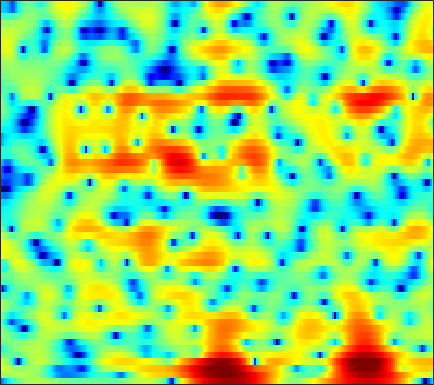

The file beside this chart, header and first rows:
-11.566, -9.9437, -7.8417, -6.0166, -4.8148, -3.4453, -2.3031, -1.57, -0.74463, -0.051, 0.5065, 0.86288, 1.2446, 1.5258, 1.686, 1.8154, 1.8732, 1.8692, 1.8222, 1.7199, 1.5568, 1.4058, 1.1705, 0.91694
1.308, 1.342, 1.425, 1.536, 1.638, 1.78, 1.914, 2.003, 2.101, 2.152, 2.161, 2.132, 2.031, 1.857, 1.67, 1.338, 0.9015, 0.4985, -0.1499, -0.9396, -1.867, -2.664, -3.866, -5.224
3.887, 3.533, 3.022, 2.491, 2.094, 1.587, 1.169, 0.9267, 0.7367, 0.7056, 0.8008, 0.9214, 1.1, 1.226, 1.258, 1.196, 0.9669, 0.6756, 0.1077, -0.6855, -1.745, -2.701, -4.196, -6.006
3.318, 2.656, 1.563, 0.1357, -1.246, -3.742, -7.613, -12.55, -23.9, -11.06, -5.704, -3.253, -0.9936, 0.5548, 1.391, 2.163, 2.614, 2.765, 2.776, 2.565, 2.183, 1.799, 1.182, 0.4854
-1.867, -1.638, -1.414, -1.302, -1.288, -1.327, -1.359, -1.314, -1.116, -0.7277, -0.1849, 0.2882, 0.9132, 1.48, 1.838, 2.197, 2.406, 2.468, 2.414, 2.204, 1.867, 1.523, 0.9523, 0.2558
-5.695, -4.24, -2.8, -1.76, -1.162, -0.5239, -0.02618, 0.292, 0.6644, 1.01, 1.324, 1.547, 1.814, 2.049, 2.185, 2.302, 2.335, 2.303, 2.151, 1.867, 1.45, 1.037, 0.3532, -0.4994
-1.001, -0.8115, -0.5627, -0.3537, -0.225, -0.09548, 0.003088, 0.07261, 0.1598, 0.2783, 0.4336, 0.5898, 0.827, 1.094, 1.297, 1.55, 1.741, 1.842, 1.89, 1.823, 1.611, 1.348, 0.8404, 0.1368
1.004, 0.648, 0.1449, -0.4077, -0.8558, -1.499, -2.184, -2.716, -3.393, -3.928, -4.157, -4.048, -3.503, -2.594, -1.823, -0.781, 0.1674, 0.7791, 1.436, 1.907, 2.196, 2.296, 2.28, 2.103
0.4051, -0.4408, -1.649, -2.894, -3.83, -5.07, -6.39, -7.522, -9.536, -12.78, -19.66, -40.8, -15.62, -9.308, -6.354, -3.52, -1.441, -0.2415, 0.9978, 1.905, 2.532, 2.849, 3.105, 3.19
-0.7931, -2.615, -5.657, -9.496, -12.51, -13.73, -11.64, -10.11, -8.716, -7.838, -7.078, -6.386, -5.157, -3.655, -2.437, -0.9029, 0.4682, 1.337, 2.267, 2.954, 3.386, 3.556, 3.587, 3.411
0.8606, -0.6056, -2.754, -4.88, -6.099, -6.664, -6.088, -5.319, -4.254, -3.285, -2.387, -1.742, -0.8741, -0.007699, 0.6441, 1.473, 2.22, 2.706, 3.221, 3.559, 3.683, 3.613, 3.277, 2.61
2.202, 1.45, 0.4681, -0.4128, -0.9764, -1.569, -1.98, -2.189, -2.344, -2.379, -2.294, -2.127, -1.758, -1.199, -0.6954, 0.07201, 0.8307, 1.35, 1.936, 2.338, 2.525, 2.508, 2.253, 1.732
2.026, 1.4, 0.6567, 0.01308, -0.4295, -1.024, -1.689, -2.279, -3.264, -4.5, -5.965, -7.016, -7.579, -6.504, -5.002, -2.902, -1.071, 0.05873, 1.236, 2.056, 2.566, 2.757, 2.781, 2.555
-2.002, -2.808, -2.981, -2.498, -2.07, -1.684, -1.65, -1.908, -2.683, -4.073, -6.215, -8.278, -10.27, -8.27, -5.634, -2.583, -0.3034, 0.9993, 2.298, 3.184, 3.722, 3.92, 3.932, 3.677
-11.65, -15.2, -10.46, -6.361, -4.436, -2.762, -1.76, -1.314, -1.022, -0.9557, -0.9776, -0.9651, -0.7907, -0.3574, 0.0858, 0.7963, 1.519, 2.025, 2.568, 2.954, 3.159, 3.188, 3.056, 2.715
-2.286, -2.724, -2.826, -2.508, -2.114, -1.521, -0.951, -0.5774, -0.1691, 0.1469, 0.3886, 0.5368, 0.7113, 0.8712, 0.9946, 1.145, 1.267, 1.328, 1.37, 1.356, 1.27, 1.163, 0.96, 0.6888
-0.5262, -0.9267, -1.12, -0.978, -0.7034, -0.224, 0.2861, 0.6361, 1.031, 1.318, 1.484, 1.536, 1.518, 1.391, 1.258, 1.022, 0.7377, 0.4922, 0.155, -0.2027, -0.5704, -0.8382, -1.174, -1.449
-3.337, -4.625, -4.135, -2.197, -0.743, 0.8289, 1.966, 2.58, 3.109, 3.367, 3.384, 3.254, 2.905, 2.386, 1.888, 1.111, 0.26, -0.4065, -1.277, -2.08, -2.807, -3.336, -4.016, -4.724
-1.826, -3.569, -2.682, -0.2158, 1.387, 2.94, 3.939, 4.392, 4.665, 4.592, 4.218, 3.749, 2.87, 1.719, 0.6472, -1.04, -3.03, -4.667, -6.841, -8.351, -8.783, -8.7, -8.835, -9.829
4.699, 4.201, 3.8, 3.678, 3.681, 3.688, 3.612, 3.445, 3.045, 2.41, 1.509, 0.6522, -0.7421, -2.424, -3.901, -6.221, -9.131, -11.94, -17.33, -23.75, -18.05, -14.48, -11.67, -10.06
5.789, 5.325, 4.748, 4.213, 3.819, 3.294, 2.714, 2.21, 1.388, 0.3656, -0.9265, -2.101, -3.98, -6.155, -7.885, -10.06, -11.65, -12.23, -12.32, -11.75, -10.66, -9.598, -8.13, -6.732
5.428, 4.861, 4.104, 3.366, 2.858, 2.251, 1.687, 1.258, 0.6067, -0.2575, -1.427, -2.603, -4.694, -7.734, -11, -18.56, -28.15, -17.24, -11.79, -8.747, -6.731, -5.549, -4.245, -3.118
3.589, 2.695, 1.339, -0.03899, -0.8894, -1.456, -1.276, -0.8586, -0.2902, 0.03882, 0.006053, -0.2783, -0.9547, -1.958, -2.785, -3.729, -4.111, -3.907, -3.231, -2.397, -1.669, -1.231, -0.7981, -0.4992
0.2831, -0.8511, -3.194, -7.243, -13.12, -22.54, -8.699, -4.84, -1.784, 0.1025, 1.264, 1.818, 2.233, 2.407, 2.424, 2.38, 2.309, 2.256, 2.168, 1.98, 1.647, 1.241, 0.4167, -0.8378
-3.249, -3.352, -3.817, -4.444, -4.757, -4.609, -3.679, -2.657, -1.241, 0.02539, 1.068, 1.692, 2.314, 2.762, 2.982, 3.149, 3.174, 3.098, 2.873, 2.464, 1.841, 1.182, -0.01887, -1.693
-5.347, -4.879, -4.397, -3.973, -3.638, -3.115, -2.474, -1.937, -1.16, -0.3885, 0.3377, 0.8277, 1.398, 1.843, 2.104, 2.343, 2.457, 2.455, 2.33, 2.069, 1.651, 1.241, 0.5816, -0.1642
-6.055, -5.685, -5.179, -4.638, -4.213, -3.591, -2.922, -2.401, -1.692, -0.9848, -0.3136, 0.1599, 0.7416, 1.244, 1.565, 1.909, 2.154, 2.27, 2.322, 2.258, 2.079, 1.875, 1.522, 1.088
-7.169, -7.07, -6.777, -6.29, -5.801, -5.03, -4.19, -3.53, -2.674, -1.843, -1.059, -0.504, 0.175, 0.8151, 1.248, 1.766, 2.202, 2.468, 2.734, 2.879, 2.903, 2.831, 2.606, 2.229
-10.68, -11.3, -11.48, -10.75, -9.72, -8.179, -6.69, -5.688, -4.5, -3.486, -2.579, -1.946, -1.132, -0.3377, 0.2543, 1.031, 1.766, 2.265, 2.846, 3.299, 3.599, 3.705, 3.683, 3.454
-16.66, -21.65, -43.14, -20.25, -15.69, -12.1, -9.752, -8.514, -7.301, -6.49, -5.911, -5.515, -4.849, -3.942, -3.065, -1.745, -0.4049, 0.5472, 1.665, 2.592, 3.297, 3.692, 4.033, 4.155
-13.05, -13.93, -14.48, -14.03, -13.15, -11.88, -10.78, -10.19, -9.862, -10.11, -11.15, -12.5, -14.55, -13.58, -10.75, -7.03, -4.102, -2.371, -0.5269, 0.8836, 1.97, 2.623, 3.304, 3.807
-11.22, -11.89, -12.48, -12.5, -12.23, -11.49, -10.67, -10.2, -9.897, -10.15, -11.1, -12.3, -14.05, -13.23, -10.86, -7.606, -4.94, -3.382, -1.753, -0.5166, 0.4707, 1.08, 1.812, 2.517
-11.13, -13.23, -16.84, -18.6, -16.5, -12.76, -10.02, -8.552, -7.177, -6.339, -5.817, -5.491, -5.175, -4.687, -4.146, -3.358, -2.619, -2.142, -1.72, -1.481, -1.365, -1.332, -1.144, -0.5392
-7.484, -9.079, -11.27, -11.94, -10.86, -8.325, -6.099, -4.726, -3.373, -2.384, -1.755, -1.435, -1.121, -1.032, -1.06, -1.226, -1.564, -1.922, -2.562, -3.484, -4.911, -6.492, -10.01, -13.5
-4.117, -4.342, -4.465, -4.277, -3.959, -3.312, -2.544, -2.007, -1.356, -0.8667, -0.5965, -0.5831, -0.7254, -1.109, -1.634, -2.61, -3.881, -5.048, -6.574, -7.793, -8.354, -8.473, -8.448, -7.468
-4.819, -4.445, -3.893, -3.348, -2.892, -2.374, -1.904, -1.62, -1.341, -1.224, -1.227, -1.345, -1.783, -2.463, -3.19, -4.611, -6.752, -9.163, -14.63, -35.28, -16.01, -10.83, -6.662, -3.619
-9.433, -7.778, -6.099, -4.92, -4.278, -3.675, -3.318, -3.151, -3.084, -3.135, -3.287, -3.416, -3.676, -4.071, -4.439, -5.057, -5.907, -6.562, -7.282, -7.327, -6.298, -5.017, -2.991, -0.9361
-10.16, -8.597, -7.1, -6.136, -5.758, -5.536, -5.624, -5.847, -6.26, -6.685, -7.07, -7.265, -7.197, -6.939, -6.669, -6.206, -5.655, -5.197, -4.514, -3.672, -2.616, -1.728, -0.4088, 0.9345
-5.852, -5.733, -5.643, -5.757, -6.011, -6.644, -7.612, -8.615, -10.26, -12.25, -14.06, -14.72, -14.04, -12.16, -10.67, -8.832, -7.119, -5.966, -4.492, -3.082, -1.724, -0.7149, 0.5696, 1.775
-2.855, -3.204, -3.766, -4.546, -5.234, -6.451, -8.005, -9.542, -12.2, -15.99, -21.86, -26.93, -21.28, -16.54, -13.98, -11.26, -8.925, -7.328, -5.326, -3.447, -1.759, -0.5946, 0.8028, 2.05
-0.7845, -1.332, -2.161, -3.095, -3.897, -5.059, -6.41, -7.553, -9.324, -11.19, -12.87, -14.07, -15.11, -15.65, -15.44, -13.93, -11.26, -9.035, -6.29, -3.95, -1.999, -0.7156, 0.7582, 2.037
0.456, -0.251, -1.298, -2.375, -3.202, -4.155, -4.985, -5.518, -6.242, -7.19, -8.403, -9.616, -12.04, -16.14, -21.82, -19.32, -12.17, -8.798, -5.592, -3.359, -1.709, -0.7288, 0.4425, 1.543
0.7308, -0.1975, -1.878, -4.093, -5.778, -7.227, -6.625, -5.523, -4.161, -3.341, -3.104, -3.109, -3.493, -3.929, -4.033, -3.747, -3.011, -2.305, -1.59, -1.264, -1.346, -1.636, -1.873, -1.324
-0.6318, -1.143, -2.668, -5.399, -8.652, -12.57, -8.449, -5.143, -2.223, -0.3356, 0.8444, 1.388, 1.848, 2.072, 2.159, 2.166, 2.059, 1.836, 1.209, 0.01091, -2.121, -4.781, -12.21, -17.19
-2.705, -2.205, -2.019, -2.184, -2.304, -2.229, -1.674, -1.013, -0.03773, 0.8692, 1.631, 2.048, 2.454, 2.681, 2.725, 2.65, 2.394, 2.045, 1.396, 0.4835, -0.6771, -1.612, -2.626, -2.938
-2.106, -1.641, -1.159, -0.8047, -0.5606, -0.2295, 0.1323, 0.4258, 0.845, 1.24, 1.571, 1.791, 1.987, 2.087, 2.092, 2.002, 1.789, 1.562, 1.166, 0.6821, 0.1513, -0.2445, -0.7329, -1.171
-0.8672, -0.5904, -0.2499, 0.06494, 0.2665, 0.51, 0.7182, 0.859, 1.029, 1.181, 1.303, 1.374, 1.435, 1.445, 1.425, 1.34, 1.2, 1.064, 0.8213, 0.5381, 0.218, -0.04728, -0.437, -0.868
-0.02341, 0.2363, 0.5367, 0.7657, 0.8779, 0.9535, 0.9642, 0.9413, 0.8787, 0.8121, 0.7676, 0.7317, 0.7101, 0.6917, 0.668, 0.6195, 0.5474, 0.4635, 0.3341, 0.1803, 0.004515, -0.1439, -0.3609, -0.6159
0.6046, 1.032, 1.439, 1.623, 1.62, 1.449, 1.112, 0.7863, 0.3088, -0.1257, -0.4162, -0.5304, -0.5206, -0.4265, -0.3657, -0.3062, -0.3197, -0.3855, -0.4728, -0.5506, -0.5776, -0.5492, -0.4597, -0.3535
1.546, 2.301, 2.888, 3.022, 2.855, 2.253, 1.221, 0.1674, -1.522, -3.211, -4.194, -4.056, -3.23, -2.315, -1.83, -1.522, -1.606, -1.873, -2.343, -2.736, -2.736, -2.422, -1.647, -0.7505
3.06, 3.807, 4.319, 4.335, 4.01, 3.087, 1.508, -0.2565, -3.783, -10.04, -22.25, -12.33, -6.494, -3.967, -3.061, -2.84, -3.522, -4.615, -7.117, -10.92, -13.31, -10.51, -6.194, -3.1
3.646, 4.008, 4.238, 4.155, 3.862, 3.17, 2.124, 1.119, -0.4212, -1.907, -2.912, -3.111, -2.975, -2.823, -2.917, -3.457, -4.558, -5.791, -7.934, -10.32, -11.26, -10.13, -7.538, -4.978
3.361, 3.519, 3.621, 3.557, 3.407, 3.064, 2.567, 2.127, 1.482, 0.8244, 0.2179, -0.1952, -0.7735, -1.399, -1.982, -2.917, -4.111, -5.14, -6.604, -7.951, -8.762, -8.794, -7.975, -6.41
2.552, 2.688, 2.804, 2.844, 2.829, 2.739, 2.586, 2.433, 2.179, 1.866, 1.498, 1.147, 0.6068, -0.08204, -0.7198, -1.798, -3.172, -4.472, -6.697, -9.787, -14.54, -18.82, -15.17, -9.608
0.5288, 0.703, 0.8704, 1.001, 1.073, 1.178, 1.309, 1.408, 1.534, 1.618, 1.605, 1.514, 1.279, 0.8519, 0.4092, -0.39, -1.436, -2.427, -3.997, -5.897, -7.772, -8.515, -7.664, -5.446
-3.401, -3.199, -3.101, -3.148, -3.186, -3.058, -2.622, -2.1, -1.286, -0.5054, 0.1075, 0.4467, 0.6635, 0.6606, 0.5169, 0.1852, -0.292, -0.6829, -1.22, -1.636, -1.827, -1.738, -1.283, -0.5069
-7.841, -7.504, -7.845, -9.202, -10.8, -12.68, -11.16, -8.591, -5.577, -3.404, -1.898, -1.148, -0.5427, -0.2855, -0.2872, -0.4619, -0.7414, -0.9384, -1.114, -1.059, -0.741, -0.3375, 0.3848, 1.22
-8.22, -7.705, -8, -9.347, -11.11, -13.23, -11.62, -8.902, -5.801, -3.604, -2.157, -1.49, -1.003, -0.9855, -1.232, -1.897, -2.826, -3.604, -4.315, -4.208, -3.123, -1.964, -0.3348, 1.168
